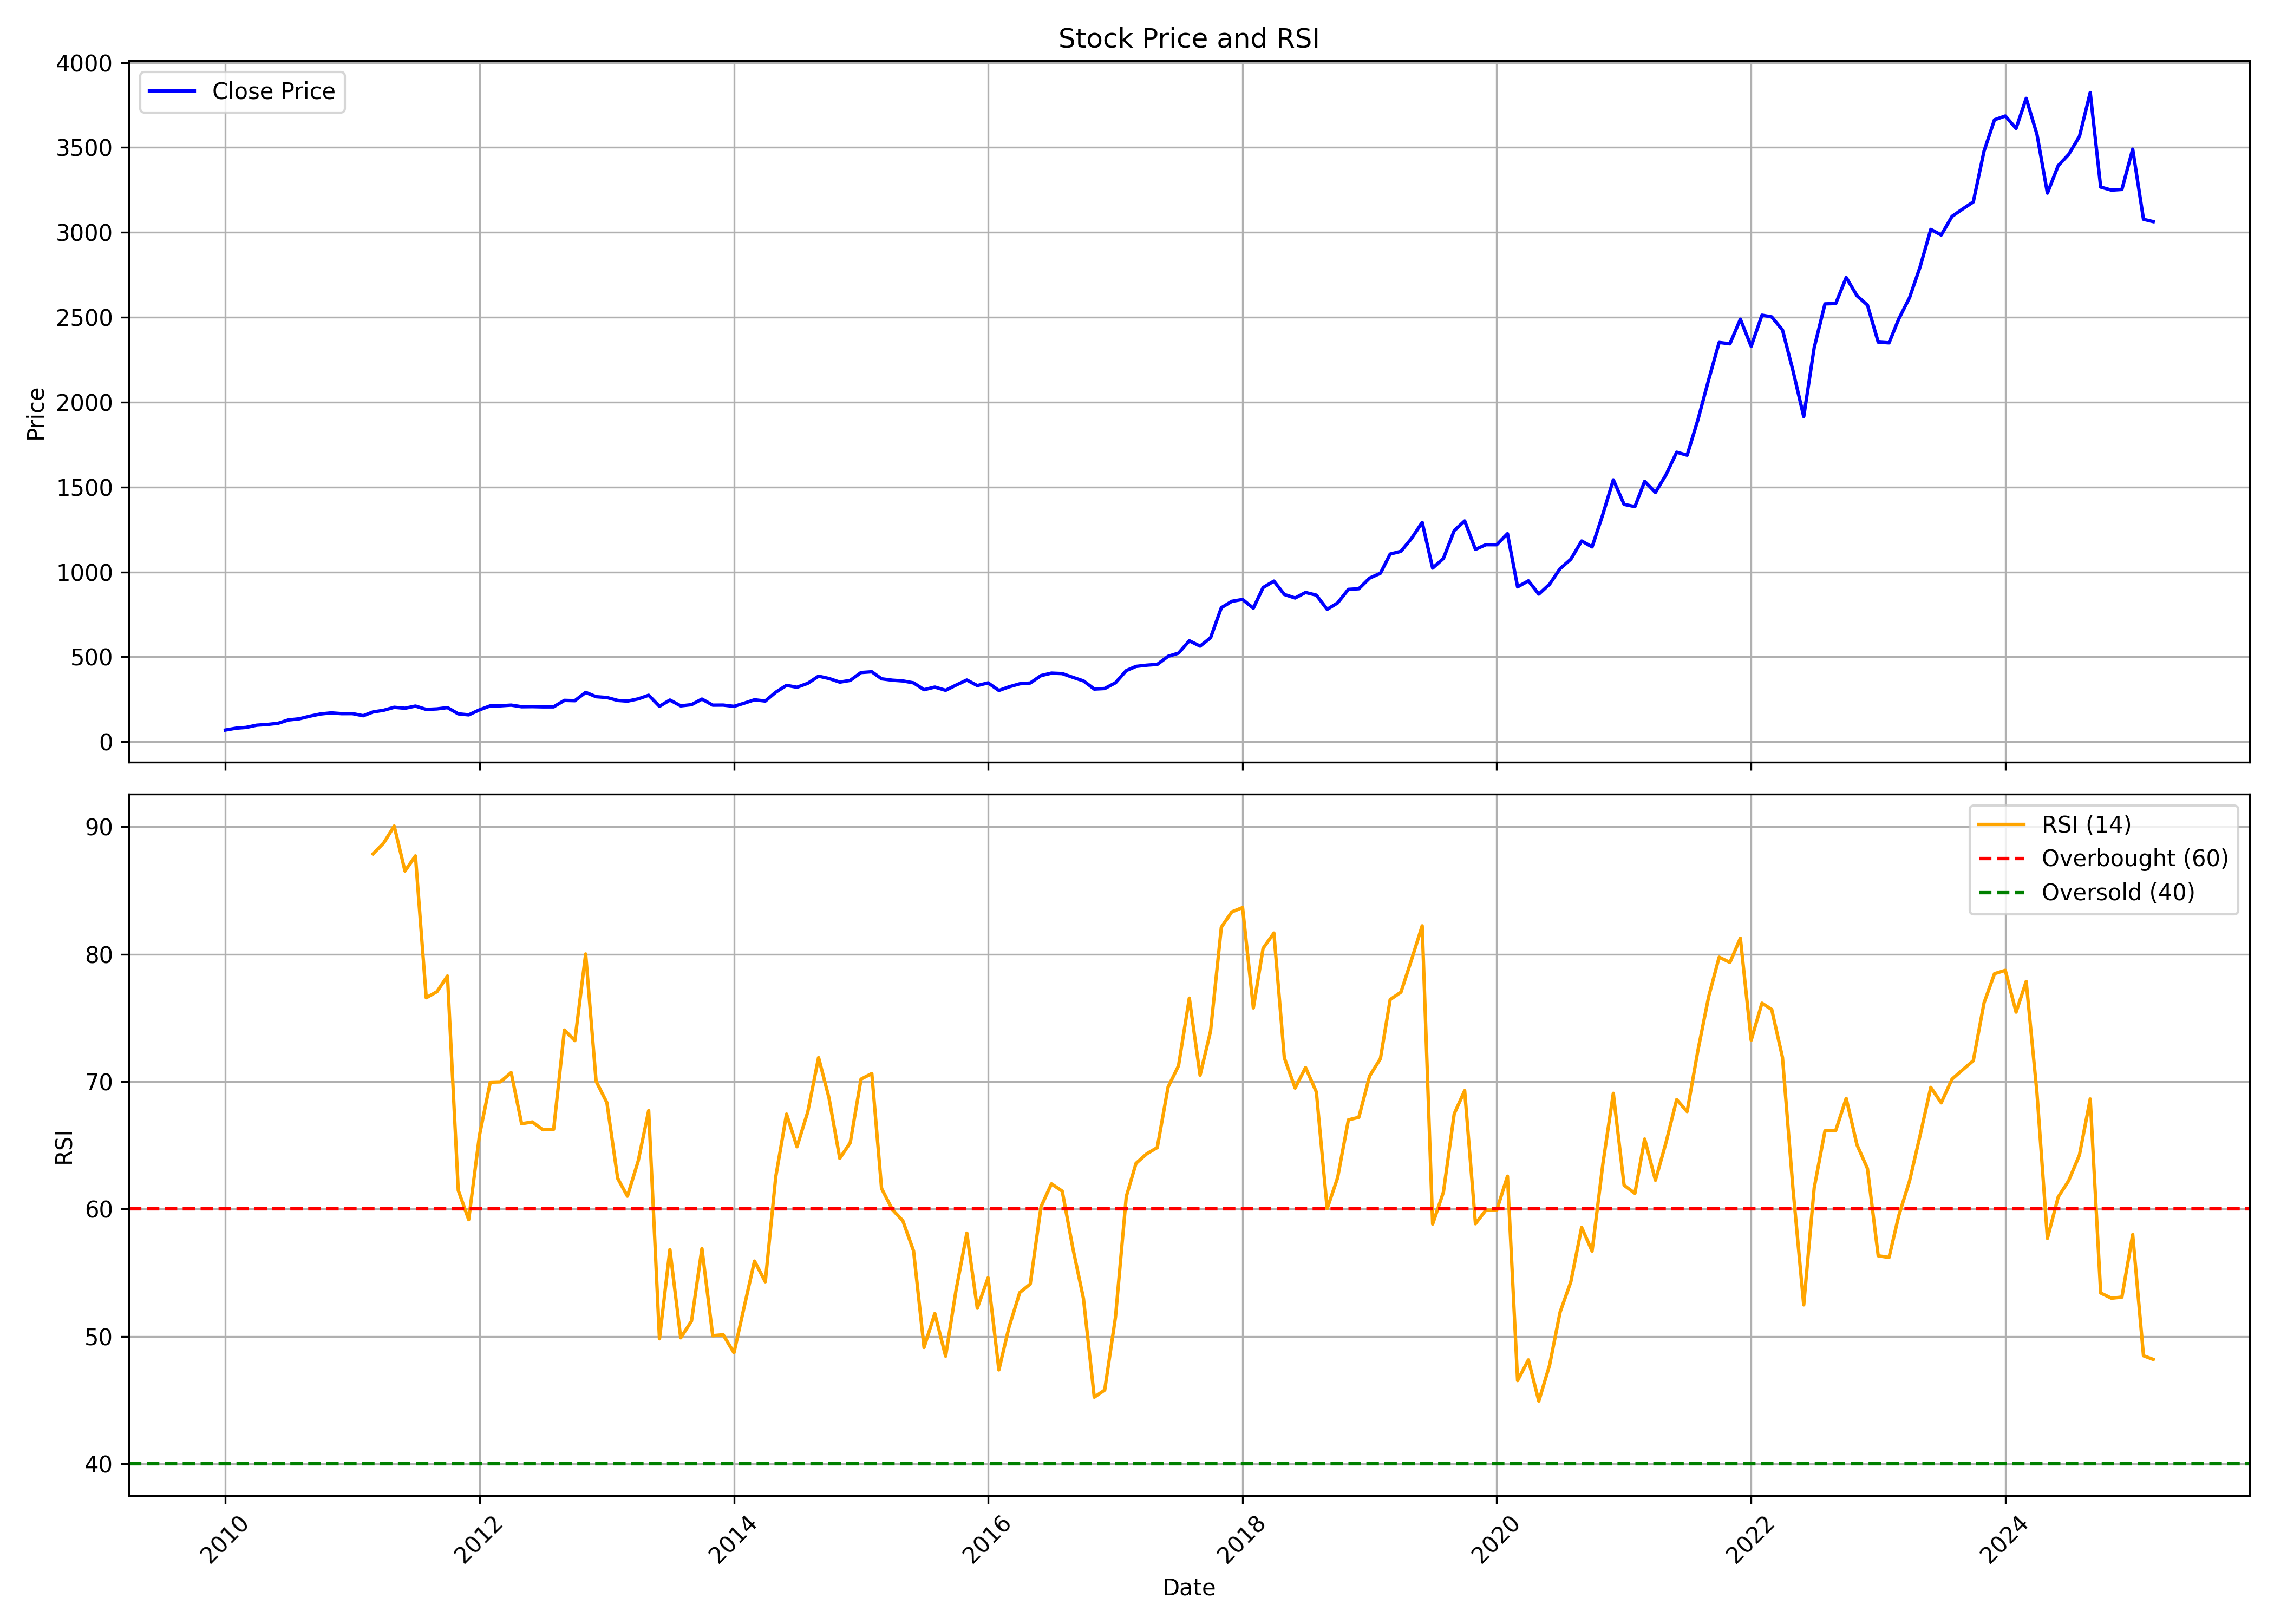

Source data for this figure (header and first rows):
, date, symbol, open, high, low, close, volume, rsi
0, 2010-01-01, TITAN, 65.1, 72.26, 64.36, 68.65, 19377040, 
1, 2010-02-01, TITAN, 69.75, 84.77, 69.74, 79.87, 54674480, 
2, 2010-03-01, TITAN, 79.87, 86.99, 79.87, 84.18, 31139140, 
3, 2010-04-01, TITAN, 84.15, 98.7, 84.06, 97.38, 33824680, 
4, 2010-05-01, TITAN, 98.1, 106.9, 95.86, 101.6, 36255520, 
5, 2010-06-01, TITAN, 101.4, 109.1, 99.02, 108.4, 20547400, 
6, 2010-07-01, TITAN, 107.9, 132.1, 105.3, 128.3, 48944520, 
7, 2010-08-01, TITAN, 128.9, 141.7, 126.2, 134.9, 67374140, 
8, 2010-09-01, TITAN, 136, 157.4, 134.9, 150.6, 75031040, 
9, 2010-10-01, TITAN, 151.4, 167.5, 145.5, 163.4, 66218860, 
10, 2010-11-01, TITAN, 164.6, 195.2, 156.1, 169.9, 151650340, 
11, 2010-12-01, TITAN, 170.2, 177.9, 147.7, 165.4, 114438260, 
12, 2011-01-01, TITAN, 166.4, 172.5, 150.3, 165.7, 136229800, 
13, 2011-02-01, TITAN, 166.2, 168.5, 135.4, 153.1, 172120920, 
14, 2011-03-01, TITAN, 154.1, 181.8, 128.8, 175.4, 113525360, 87.87
15, 2011-04-01, TITAN, 174.9, 193.2, 172.6, 185.4, 114926700, 88.74
16, 2011-05-01, TITAN, 204.7, 205.9, 171.1, 202.8, 157167360, 90.06
17, 2011-06-01, TITAN, 201.5, 218.8, 188.7, 197.2, 199307287, 86.53
18, 2011-07-01, TITAN, 198.1, 217.7, 194.4, 210, 76299386, 87.72
19, 2011-08-01, TITAN, 211.5, 213.7, 177.7, 190.4, 59586409, 76.58
20, 2011-09-01, TITAN, 190.4, 219.7, 185.5, 193.4, 83016578, 77.06
21, 2011-10-01, TITAN, 190.6, 210.8, 179.1, 201.1, 67286584, 78.29
22, 2011-11-01, TITAN, 198.1, 207.6, 161.5, 164.4, 75578397, 61.46
23, 2011-12-01, TITAN, 169.4, 178.4, 142.7, 158.2, 109854402, 59.16
24, 2012-01-01, TITAN, 158.8, 193.9, 157.4, 187.9, 72703180, 65.79
25, 2012-02-01, TITAN, 192.5, 236, 177.8, 211.4, 83929994, 69.96
26, 2012-03-01, TITAN, 210.3, 233.7, 199.2, 211.5, 59054207, 69.98
27, 2012-04-01, TITAN, 217.8, 245.2, 211, 215.6, 46049128, 70.7
28, 2012-05-01, TITAN, 215.6, 234.8, 201, 206.1, 57926074, 66.69
29, 2012-06-01, TITAN, 204.5, 209.5, 188.9, 206.7, 57490446, 66.83
30, 2012-07-01, TITAN, 208.2, 221.4, 198.9, 205.4, 42029189, 66.22
31, 2012-08-01, TITAN, 204.7, 215.5, 200.3, 205.5, 34107226, 66.25
32, 2012-09-01, TITAN, 205.3, 245, 204.8, 243.6, 27164971, 74.05
33, 2012-10-01, TITAN, 245.3, 263.5, 238.9, 241.9, 27780086, 73.22
34, 2012-11-01, TITAN, 242.3, 292.3, 242.3, 290.7, 37876969, 80.02
35, 2012-12-01, TITAN, 276.5, 292.1, 259.3, 265.2, 27865610, 70.03
36, 2013-01-01, TITAN, 265.8, 271.1, 244.8, 260.6, 40914614, 68.35
37, 2013-02-01, TITAN, 262.1, 270.5, 231.6, 243.3, 41398794, 62.4
38, 2013-03-01, TITAN, 247, 258.4, 209.9, 239.1, 64519925, 61
39, 2013-04-01, TITAN, 235.5, 261, 217.1, 252.5, 51430404, 63.77
40, 2013-05-01, TITAN, 252.5, 281.7, 246.4, 273.8, 33490573, 67.72
41, 2013-06-01, TITAN, 273.3, 275.8, 187.5, 208.5, 117483659, 49.8
42, 2013-07-01, TITAN, 209.9, 258, 203.9, 245.7, 69151343, 56.81
43, 2013-08-01, TITAN, 250.2, 271.7, 193.2, 211.3, 65137112, 49.88
44, 2013-09-01, TITAN, 214.6, 234.2, 198.5, 218.3, 43584722, 51.19
45, 2013-10-01, TITAN, 221, 255.8, 216.5, 251.3, 37071230, 56.89
46, 2013-11-01, TITAN, 243.1, 249.2, 208.1, 215.4, 35787580, 50.05
47, 2013-12-01, TITAN, 215.8, 223.4, 205.2, 215.9, 24531506, 50.12
48, 2014-01-01, TITAN, 216.3, 221.9, 190.4, 208.4, 27300483, 48.71
49, 2014-02-01, TITAN, 207.1, 232.6, 204.2, 228.1, 22098992, 52.51
50, 2014-03-01, TITAN, 228.1, 252.4, 225.3, 247.1, 26630448, 55.91
51, 2014-04-01, TITAN, 250.6, 258, 236.5, 239.7, 16224714, 54.28
52, 2014-05-01, TITAN, 239.7, 332.1, 239.7, 291.6, 41860699, 62.52
53, 2014-06-01, TITAN, 288.8, 339.3, 284.7, 332.1, 35722380, 67.45
54, 2014-07-01, TITAN, 331.9, 341.1, 299.2, 320.8, 19435310, 64.89
55, 2014-08-01, TITAN, 321.9, 350.7, 303.9, 344, 16754712, 67.62
56, 2014-09-01, TITAN, 345.6, 388.1, 343.9, 386.2, 22268604, 71.88
57, 2014-10-01, TITAN, 388.1, 402.3, 345.7, 372.5, 19599845, 68.72
58, 2014-11-01, TITAN, 373.9, 374.7, 334.7, 351.1, 19918053, 63.97
59, 2014-12-01, TITAN, 379.2, 379.2, 326.6, 361.3, 17856128, 65.2
... 123 more rows
